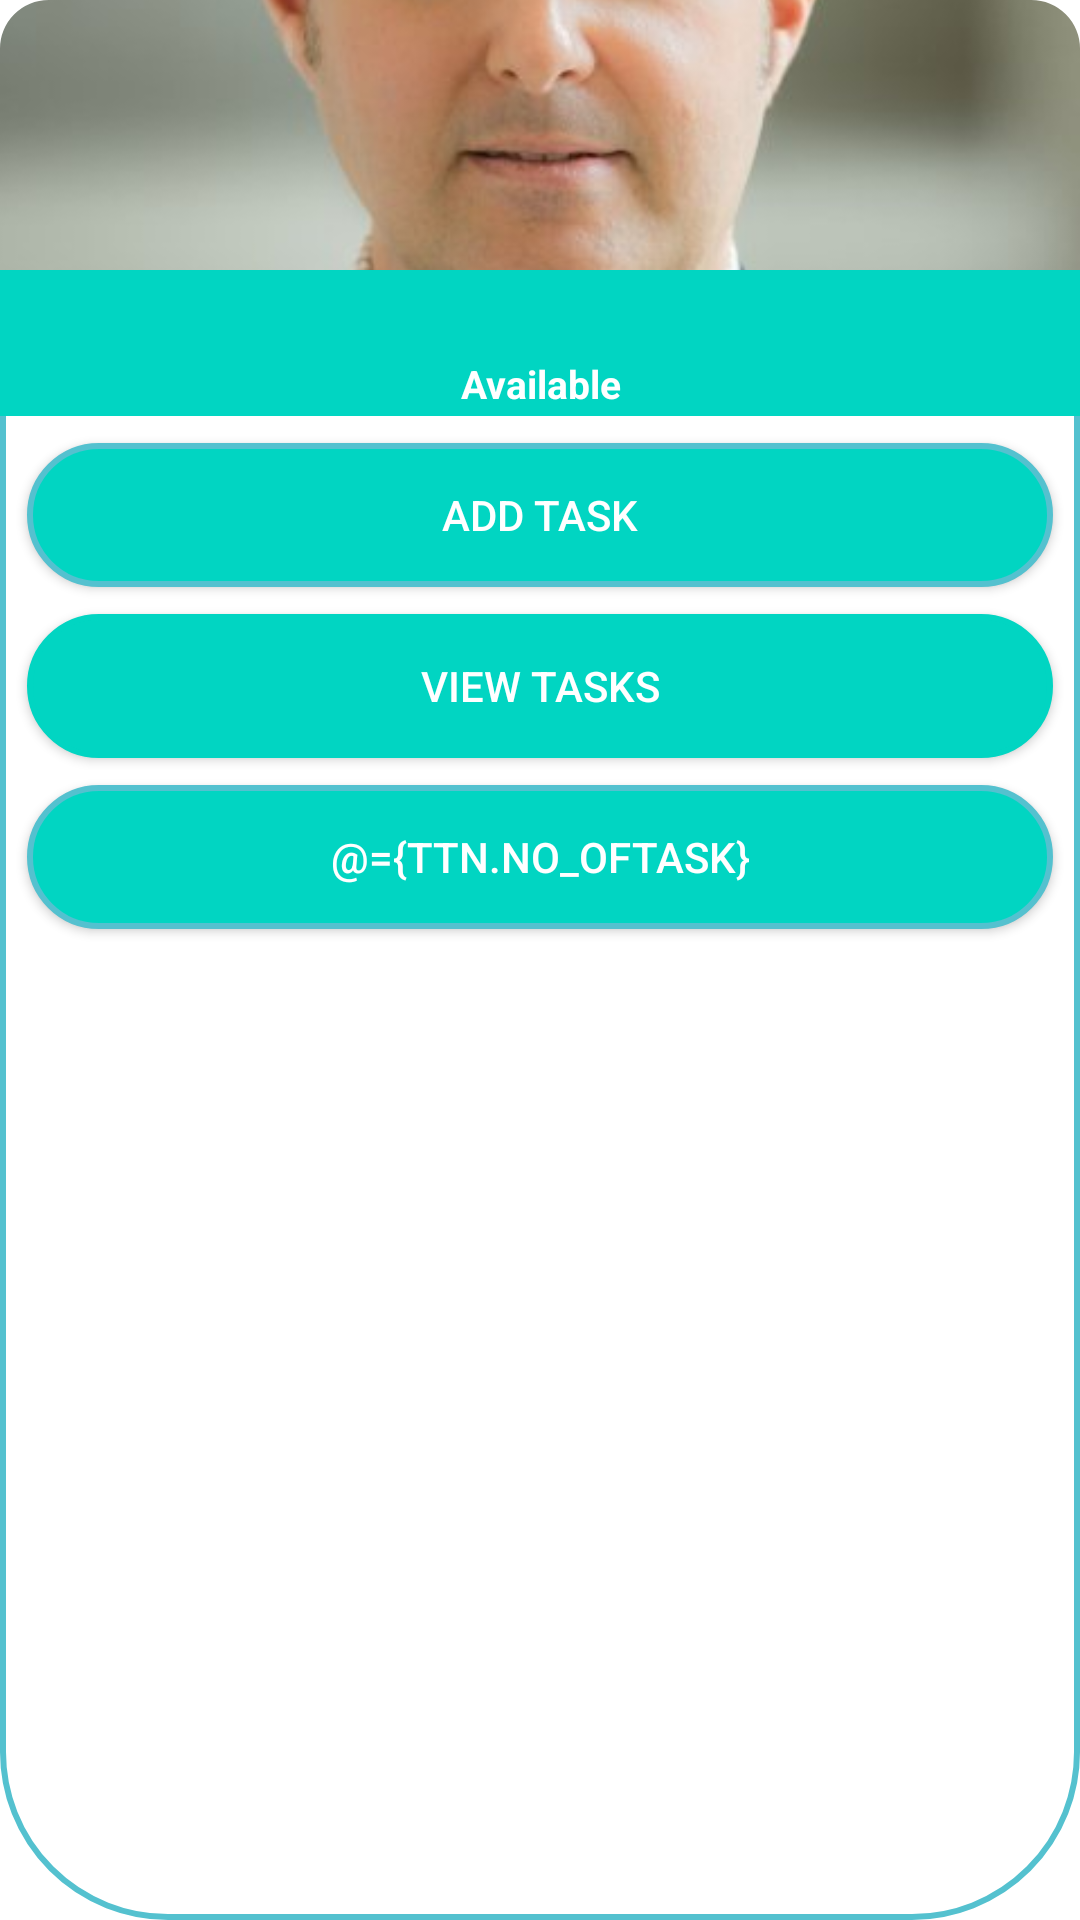

Write the Android layout XML for this screen, with the resource values it uses.
<!-- AndroidManifest.xml: application theme hidetoolBar -->
<!-- res/layout/single_technician_design.xml -->
<?xml version="1.0" encoding="utf-8"?>
<layout xmlns:android="http://schemas.android.com/apk/res/android"
    xmlns:app="http://schemas.android.com/apk/res-auto"
    xmlns:tools="http://schemas.android.com/tools">

    <data>
        <variable
            name="ttn"
            type="com.example.baapplication.models.NoOfTasks" />
    </data>

    <androidx.constraintlayout.widget.ConstraintLayout
        android:layout_width="180dp"
        android:layout_margin="12dp"
        android:layout_height="wrap_content"
        android:paddingBottom="35dp"
        android:background="@drawable/rounded_borders">

        <com.google.android.material.imageview.ShapeableImageView
            android:layout_width="match_parent"
            android:layout_height="90dp"
            android:src="@drawable/james"
            app:layout_constraintStart_toStartOf="parent"
            app:layout_constraintTop_toTopOf="parent"
            android:scaleType="centerCrop"
            app:shapeAppearanceOverlay="@style/rounded_corners"
            android:id="@+id/Person_Img" />
        <TextView
            android:layout_width="match_parent"
            android:layout_height="wrap_content"
            app:layout_constraintTop_toBottomOf="@id/Person_Img"
            tools:text="Tech Mahmoud"
            android:background="@color/teal"
            android:padding="4dp"
            android:textAlignment="center"
            android:textSize="14sp"
            android:textStyle="bold"
            android:textColor="@color/white"
            android:id="@+id/tech_name" />
        <TextView
            android:layout_width="match_parent"
            android:layout_height="wrap_content"
            app:layout_constraintTop_toBottomOf="@id/tech_name"
            android:text="Available"
            android:background="@color/teal"
            android:padding="2dp"
            android:textAlignment="center"
            android:textSize="13sp"
            android:textStyle="bold"
            android:textColor="@color/white"
            android:id="@+id/available_or_busy" />

        <androidx.appcompat.widget.AppCompatButton
            android:layout_width="match_parent"
            android:layout_height="wrap_content"
            app:layout_constraintTop_toBottomOf="@id/available_or_busy"
            android:layout_margin="9dp"
            android:background="@drawable/rounded_borders_addtask"
            android:text="Add Task"
            android:id="@+id/Go_to_task"
            android:textColor="@color/white"
             />

        <androidx.appcompat.widget.AppCompatButton
            android:layout_width="match_parent"
            android:layout_height="wrap_content"
            app:layout_constraintTop_toBottomOf="@id/Go_to_task"
            android:layout_margin="9dp"
            android:background="@drawable/rounded_borders"
            android:text="view Tasks"
            android:id="@+id/view_tasks"
            android:textColor="@color/white"
            android:backgroundTint="@color/teal" />
        <androidx.appcompat.widget.AppCompatButton
            android:layout_width="match_parent"
            android:layout_height="wrap_content"
            app:layout_constraintTop_toBottomOf="@id/view_tasks"
            app:layout_constraintStart_toStartOf="parent"
            app:layout_constraintEnd_toEndOf="parent"
            android:background="@drawable/rounded_borders_addtask"
            android:layout_margin="9dp"
            tools:text="No of Tasks"
            android:text="@={ttn.no_ofTask}"
            android:id="@+id/no_of_tasks"
            android:textColor="@color/white"
             />
    </androidx.constraintlayout.widget.ConstraintLayout>
</layout>
<!-- resources referenced by this layout -->
<resources>
  <color name="teal">#01D5C2</color>
  <color name="white">#FFFFFFFF</color>
  <!-- drawable james: jpg bitmap (drawable, 29249 bytes) -->
  <!-- drawable rounded_borders (drawable) -->
  <?xml version="1.0" encoding="utf-8"?>
  <shape xmlns:android="http://schemas.android.com/apk/res/android"
      android:shape="rectangle">
      <solid android:color="@color/white"/>
      <corners android:radius="55dp"/>
      <stroke android:width="2dp" android:color="@color/lightcimon"/>
  </shape>
  <!-- drawable rounded_borders_addtask (drawable) -->
  <?xml version="1.0" encoding="utf-8"?>
  <shape xmlns:android="http://schemas.android.com/apk/res/android"
      android:shape="rectangle">
      <solid android:color="@color/white"/>
      <corners android:radius="55dp"/>
      <solid android:color="@color/teal"></solid>
      <stroke android:width="2dp" android:color="@color/lightcimon"/>
  </shape>
  <style name="rounded_corners">
          <item name="cornerFamily">rounded</item>
          <item name="cornerSizeTopRight">18%</item>
          <item name="cornerSizeTopLeft">18%</item>
      </style>
  <style name="hidetoolBar" parent="Theme.MaterialComponents.DayNight.DarkActionBar">
          <item name="windowActionBar">false</item>
          <item name="windowNoTitle">true</item>
      </style>
  <color name="lightcimon">#54C1CF</color>
</resources>
